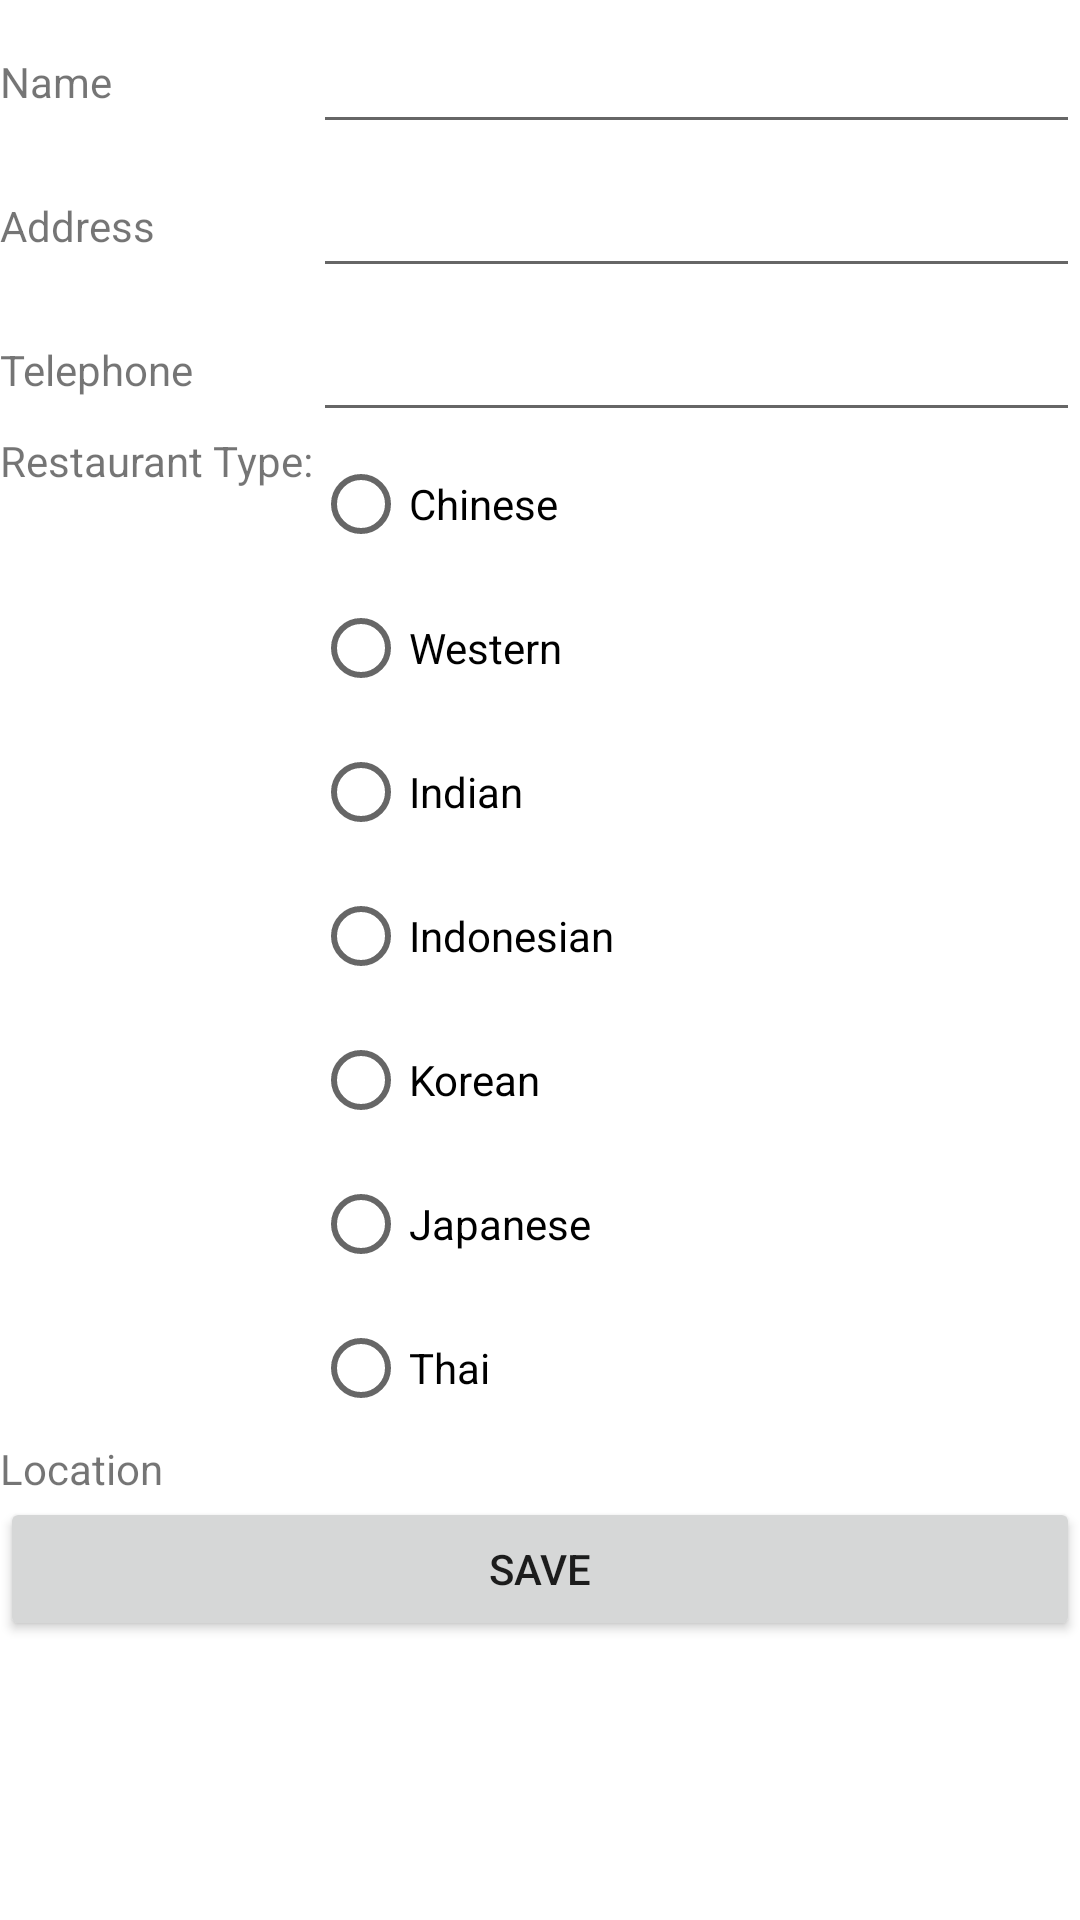

Android layout source for this screen:
<!-- AndroidManifest.xml: application theme Theme.RestuarantList -->
<!-- res/layout/detail_form.xml -->
<?xml version="1.0" encoding="utf-8"?>
<androidx.constraintlayout.widget.ConstraintLayout xmlns:android="http://schemas.android.com/apk/res/android"
    xmlns:app="http://schemas.android.com/apk/res-auto"
    xmlns:tools="http://schemas.android.com/tools"
    android:layout_width="match_parent"
    android:layout_height="match_parent"
    tools:context=".RestaurantList">

    <ScrollView
        android:layout_width="match_parent"
        android:layout_height="match_parent">

        <LinearLayout
            android:id="@+id/details_tab"
            android:layout_width="match_parent"
            android:layout_height="wrap_content"
            android:orientation="vertical">

            <TableLayout
                android:layout_width="match_parent"
                android:layout_height="wrap_content"
                android:stretchColumns="1">

                <TableRow
                    android:layout_width="match_parent"
                    android:layout_height="match_parent">

                    <TextView
                        android:id="@+id/textView"
                        android:layout_width="match_parent"
                        android:layout_height="wrap_content"
                        android:text="Name" />

                    <EditText
                        android:id="@+id/restauarant_name"
                        android:layout_width="match_parent"
                        android:layout_height="wrap_content"
                        android:ems="10"
                        android:inputType="text"
                        android:maxLength="30"
                        android:minHeight="48dp"
                        tools:ignore="SpeakableTextPresentCheck" />
                </TableRow>

                <TableRow
                    android:layout_width="match_parent"
                    android:layout_height="match_parent">

                    <TextView
                        android:id="@+id/textView2"
                        android:layout_width="match_parent"
                        android:layout_height="wrap_content"
                        android:text="Address" />

                    <EditText
                        android:id="@+id/restaurant_address"
                        android:layout_width="match_parent"
                        android:layout_height="wrap_content"
                        android:ems="10"
                        android:inputType="text"
                        android:maxLength="60"
                        android:minHeight="48dp"
                        tools:ignore="SpeakableTextPresentCheck" />
                </TableRow>

                <TableRow
                    android:layout_width="match_parent"
                    android:layout_height="match_parent">

                    <TextView
                        android:id="@+id/textView3"
                        android:layout_width="match_parent"
                        android:layout_height="wrap_content"
                        android:text="Telephone" />

                    <EditText
                        android:id="@+id/restaurant_tel"
                        android:layout_width="match_parent"
                        android:layout_height="wrap_content"
                        android:ems="10"
                        android:inputType="number"
                        android:maxLength="8"
                        android:minHeight="48dp"
                        tools:ignore="SpeakableTextPresentCheck" />
                </TableRow>

                <TableRow
                    android:layout_width="match_parent"
                    android:layout_height="match_parent">

                    <TextView
                        android:id="@+id/textView4"
                        android:layout_width="wrap_content"
                        android:layout_height="wrap_content"
                        android:text="Restaurant Type:" />

                    <RadioGroup
                        android:id="@+id/restaurant_types"
                        android:layout_width="wrap_content"
                        android:layout_height="wrap_content">

                        <RadioButton
                            android:id="@+id/chinese"
                            android:layout_width="match_parent"
                            android:layout_height="wrap_content"
                            android:text="Chinese" />

                        <RadioButton
                            android:id="@+id/western"
                            android:layout_width="match_parent"
                            android:layout_height="wrap_content"
                            android:text="Western" />

                        <RadioButton
                            android:id="@+id/indian"
                            android:layout_width="match_parent"
                            android:layout_height="wrap_content"
                            android:text="Indian" />

                        <RadioButton
                            android:id="@+id/indonesian"
                            android:layout_width="match_parent"
                            android:layout_height="wrap_content"
                            android:text="Indonesian" />

                        <RadioButton
                            android:id="@+id/korean"
                            android:layout_width="match_parent"
                            android:layout_height="wrap_content"
                            android:text="Korean" />

                        <RadioButton
                            android:id="@+id/japanese"
                            android:layout_width="match_parent"
                            android:layout_height="wrap_content"
                            android:text="Japanese" />

                        <RadioButton
                            android:id="@+id/thai"
                            android:layout_width="match_parent"
                            android:layout_height="wrap_content"
                            android:text="Thai" />

                    </RadioGroup>

                </TableRow>
            </TableLayout>

            <TableRow
                android:layout_width="match_parent"
                android:layout_height="match_parent" >

                <TextView
                    android:layout_width="wrap_content"
                    android:layout_height="wrap_content"
                    android:text="Location" />

                <TextView
                    android:id="@+id/location"
                    android:layout_width="wrap_content"
                    android:layout_height="wrap_content" />
            </TableRow>

            <Button
                android:id="@+id/button_save"
                android:layout_width="match_parent"
                android:layout_height="wrap_content"
                android:text="SAVE" />

        </LinearLayout>
    </ScrollView>

    <LinearLayout
        android:layout_width="match_parent"
        android:layout_height="match_parent"
        android:orientation="vertical">

        <TabHost
            android:id="@+id/tabHost"
            android:layout_width="match_parent"
            android:layout_height="wrap_content">

            <LinearLayout
                android:layout_width="match_parent"
                android:layout_height="match_parent"
                android:orientation="vertical">

                <TabWidget
                    android:id="@android:id/tabs"
                    android:layout_width="match_parent"
                    android:layout_height="wrap_content" />

                <FrameLayout
                    android:id="@android:id/tabcontent"
                    android:layout_width="match_parent"
                    android:layout_height="match_parent">

                    <LinearLayout
                        android:id="@+id/restaurants_tab"
                        android:layout_width="match_parent"
                        android:layout_height="match_parent"
                        android:orientation="vertical">

                        <ListView
                            android:id="@+id/list"
                            android:layout_width="match_parent"
                            android:layout_height="match_parent" />
                    </LinearLayout>

                </FrameLayout>
            </LinearLayout>
        </TabHost>

    </LinearLayout>
</androidx.constraintlayout.widget.ConstraintLayout>
<!-- resources referenced by this layout -->
<resources>
  <style name="Theme.RestuarantList" parent="Theme.MaterialComponents.DayNight.DarkActionBar">
          
          <item name="colorPrimary">@color/purple_500</item>
          <item name="colorPrimaryVariant">@color/purple_700</item>
          <item name="colorOnPrimary">@color/white</item>
          
          <item name="colorSecondary">@color/teal_200</item>
          <item name="colorSecondaryVariant">@color/teal_700</item>
          <item name="colorOnSecondary">@color/black</item>
          
          <item name="android:statusBarColor">?attr/colorPrimaryVariant</item>
          
      </style>
  <!-- not gathered from this repository: default colours our renderer supplied (Android Studio template values) -->
  <color name="purple_500">#FF6200EE</color>
  <color name="purple_700">#FF3700B3</color>
  <color name="teal_200">#FF03DAC5</color>
  <color name="teal_700">#FF018786</color>
  <color name="black">#FF000000</color>
  <color name="white">#FFFFFFFF</color>
</resources>
